Photos from the image-classification dataset "vn_food_dataset" in the GitHub repository huyhoang2564/TruongHuyHoang_22020007_AI_2025. Its 5 classes are: banh mi, bun bo hue, com tam, goi cuon, pho.

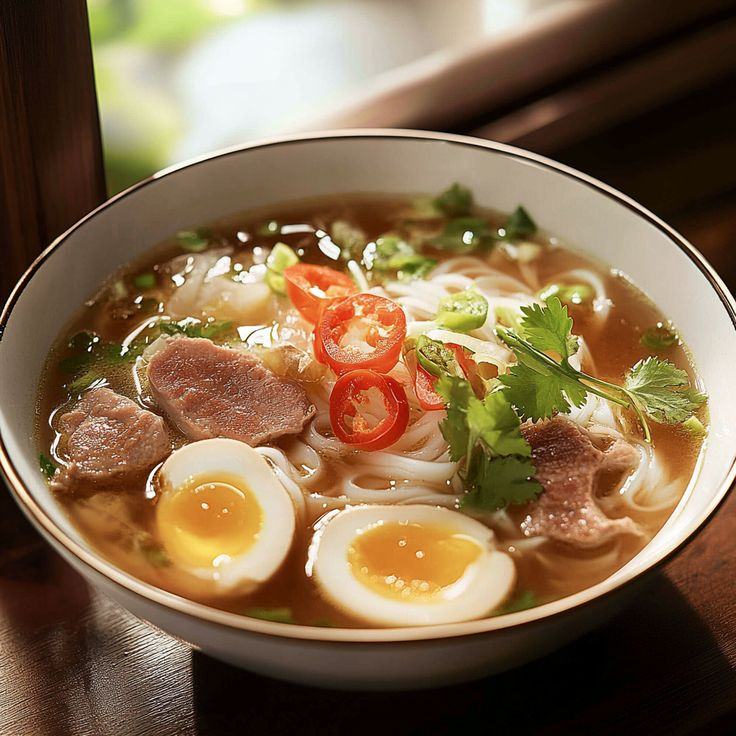
Label: pho

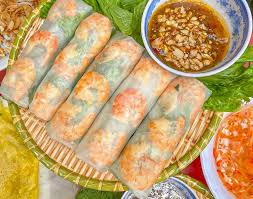
Label: goi cuon

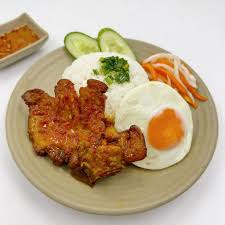
Label: com tam

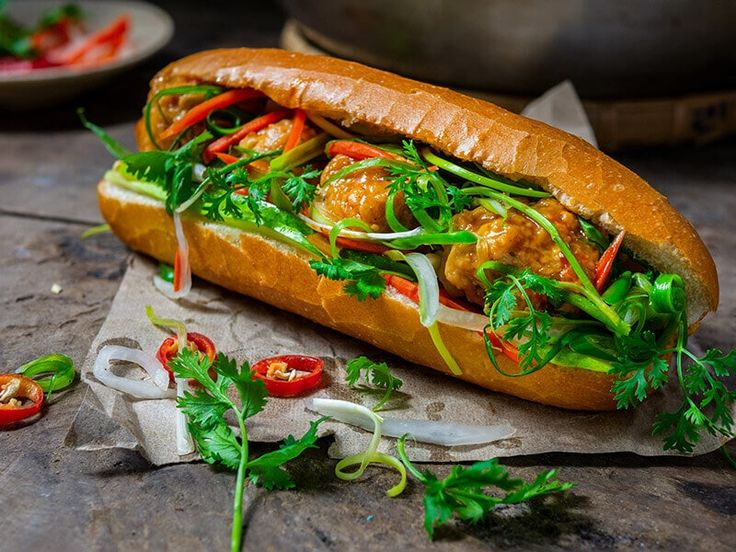
Label: banh mi

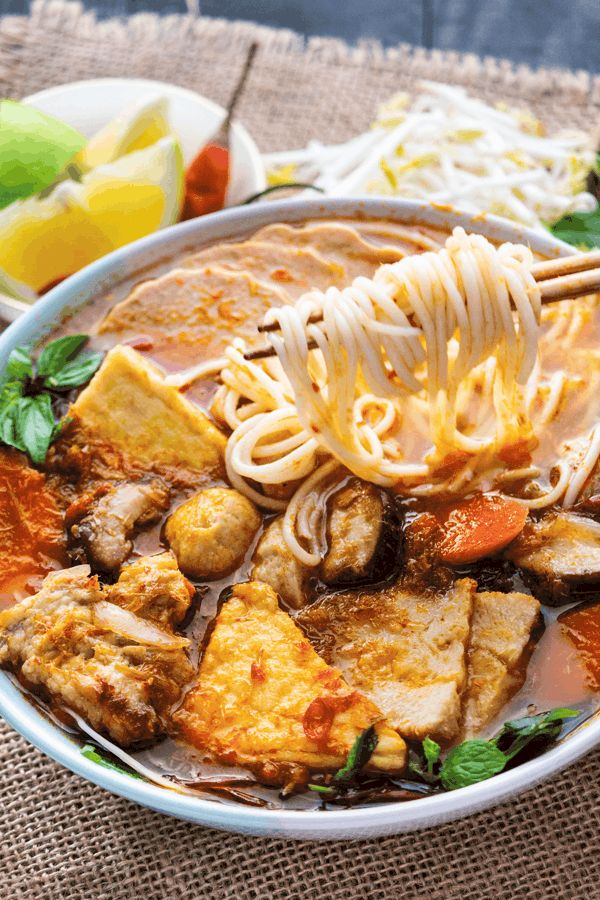
Label: bun bo hue

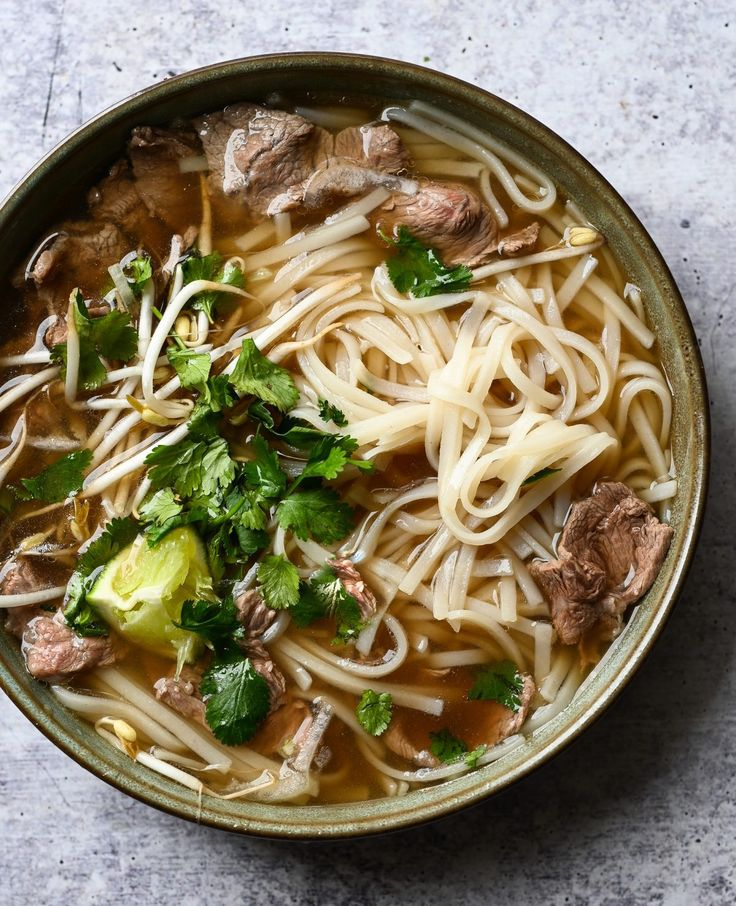
Label: pho
